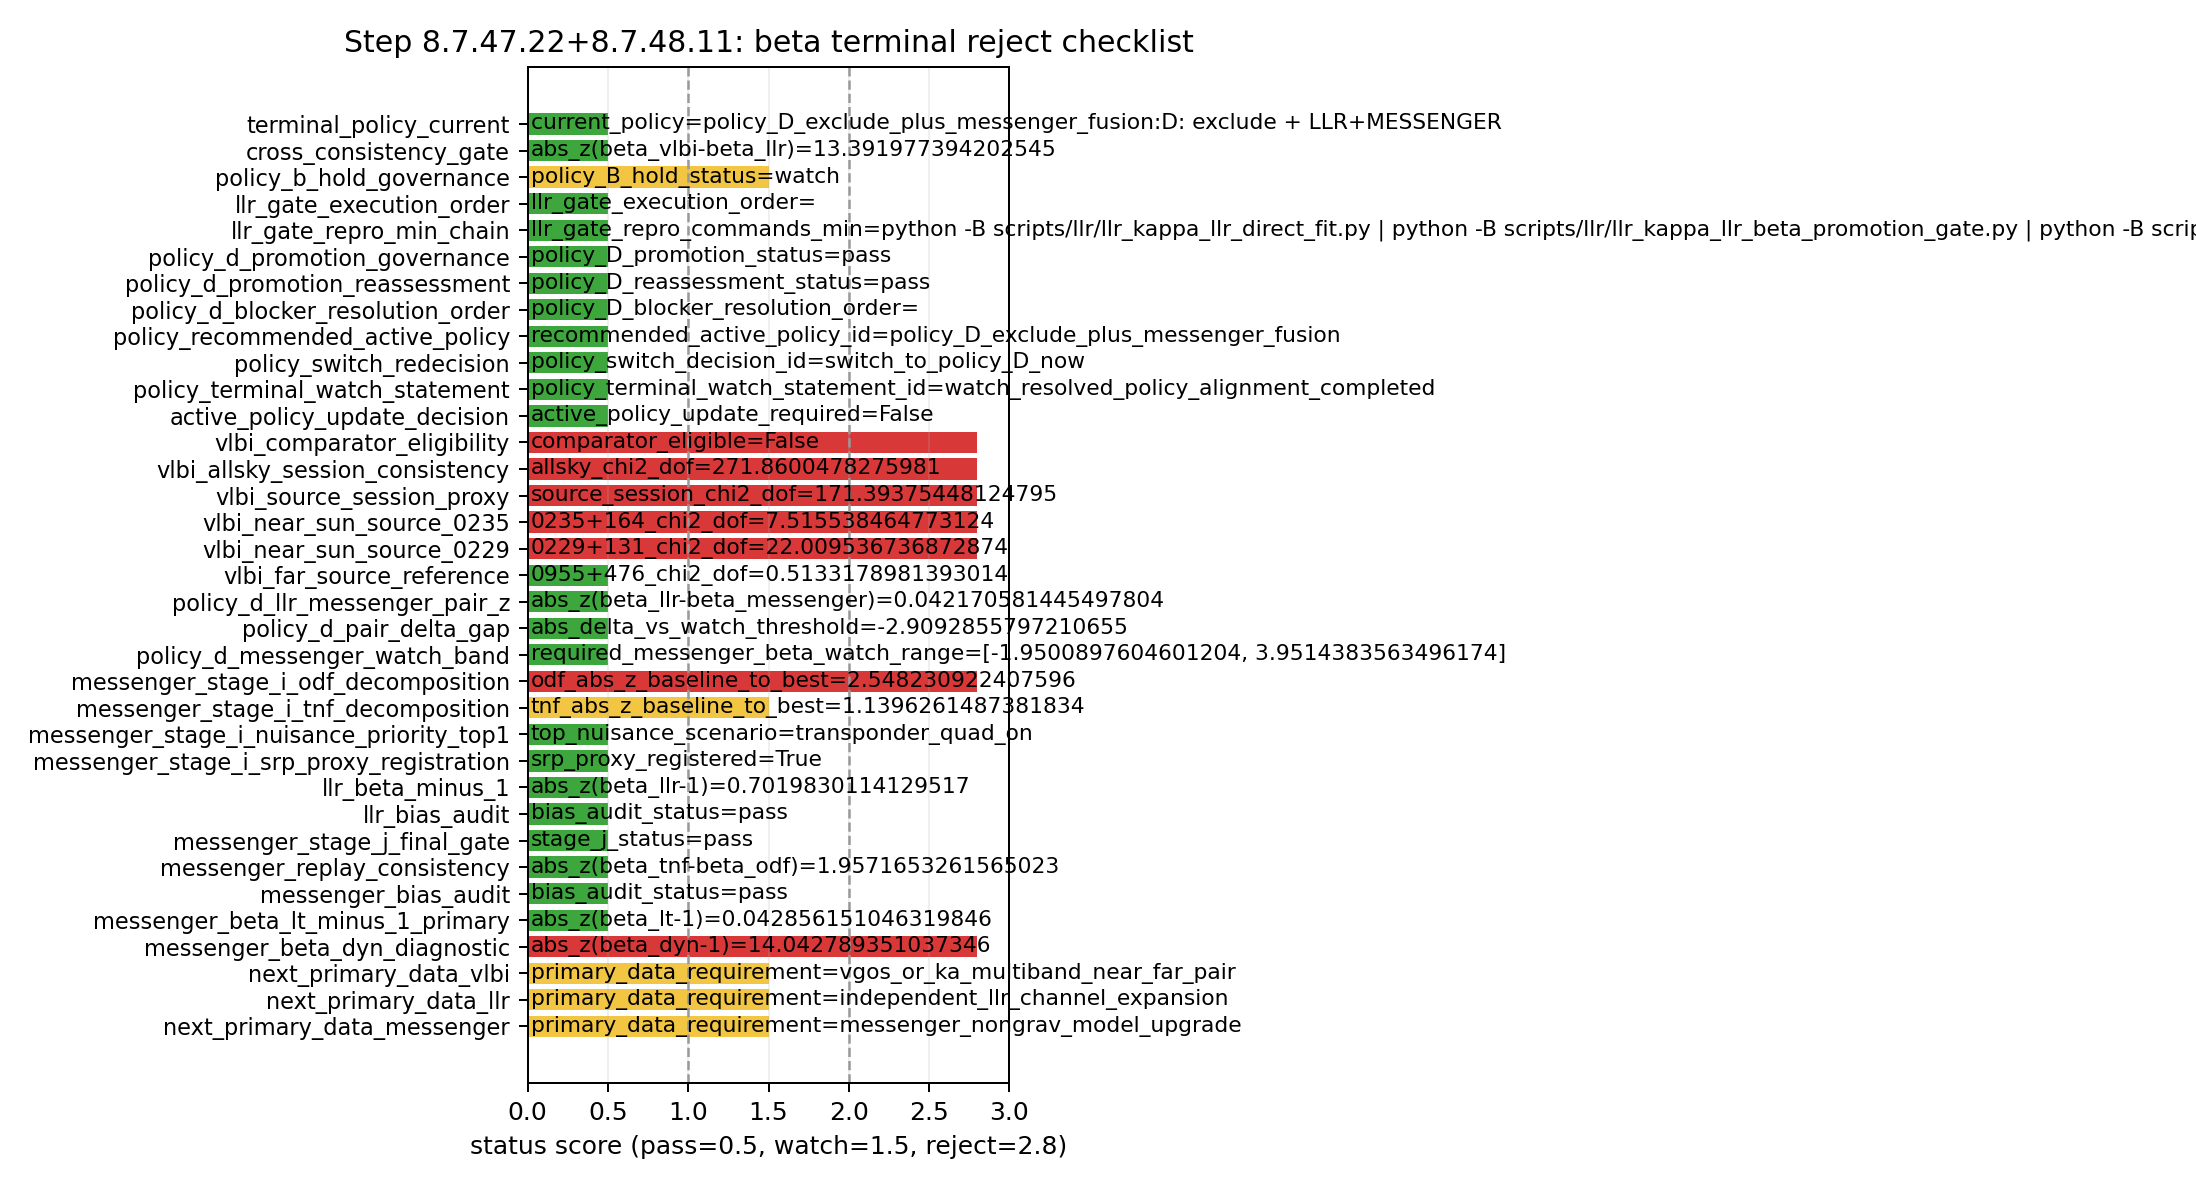

Values plotted in this chart, from the file beside it:
id, category, status, metric, value, evidence, next_action
terminal_policy_current, terminal_policy, pass, current_policy, policy_D_exclude_plus_messenger_fusion:D…, reject -> watch, keep_active_policy_until_gates_change
cross_consistency_gate, cross_channel, pass, abs_z(beta_vlbi-beta_llr), 13.39, reject, require_independent_vlbi_or_llr_extensio…
policy_b_hold_governance, policy_governance, watch, policy_B_hold_status, watch, {'vlbi_subset_refit_ineligible': 'pass',…, recompute_policy_selection_inputs
llr_gate_execution_order, policy_governance, pass, llr_gate_execution_order, , actions=, keep_llr_gate_order_frozen
llr_gate_repro_min_chain, policy_governance, pass, llr_gate_repro_commands_min, python -B scripts/llr/llr_kappa_llr_dire…, n=4, run_llr_gate_chain_in_order
policy_d_promotion_governance, policy_governance, pass, policy_D_promotion_status, pass, ready=True, blockers=, policy_D_promotion_ready_use_llr_messeng…
policy_d_promotion_reassessment, policy_governance, pass, policy_D_reassessment_status, pass, order_match=True, count_delta=0, policy_…, keep_policy_D_reassessment_snapshot
policy_d_blocker_resolution_order, policy_governance, pass, policy_D_blocker_resolution_order, , top=, action=, resolve_policy_D_promotion_blockers
policy_recommended_active_policy, policy_governance, pass, recommended_active_policy_id, policy_D_exclude_plus_messenger_fusion, policy_D_promotion_ready=true -> allow l…, active_policy_aligned_with_governance
policy_switch_redecision, policy_governance, pass, policy_switch_decision_id, switch_to_policy_D_now, switch_required_now=True, switch_allowed…, switch_policy_B_to_policy_D_now
policy_terminal_watch_statement, policy_governance, pass, policy_terminal_watch_statement_id, watch_resolved_policy_alignment_complete…, beta_terminal=watch; policy alignment to…, keep_canonical_watch_statement_until_pol…
active_policy_update_decision, terminal_policy, pass, active_policy_update_required, False, active=policy_D_exclude_plus_messenger_f…, keep_active_policy_as_recommended
vlbi_comparator_eligibility, vlbi, reject, comparator_eligible, False, subset_consistency_reject, keep_comparator_ineligible
vlbi_allsky_session_consistency, vlbi, reject, allsky_chi2_dof, 271.9, n_valid=53, expand_high_sensitivity_sessions
vlbi_source_session_proxy, vlbi, reject, source_session_chi2_dof, 171.4, rows=206, split_corona_vs_structure_systematics
vlbi_near_sun_source_0235, vlbi_source, reject, 0235+164_chi2_dof, 7.516, near_sun_target, require_multiband_corona_control
vlbi_near_sun_source_0229, vlbi_source, reject, 0229+131_chi2_dof, 22.01, near_sun_target, require_multiband_corona_control
vlbi_far_source_reference, vlbi_source, pass, 0955+476_chi2_dof, 0.5133, far_source_reference, keep_as_structure_stability_reference
policy_d_llr_messenger_pair_z, policy_d_pair, pass, abs_z(beta_llr-beta_messenger), 0.04217, policy_D fusion pair gate (watch=pass, p…, maintain_pair_gate_and_focus_bias_audit
policy_d_pair_delta_gap, policy_d_pair, pass, abs_delta_vs_watch_threshold, -2.909, abs_delta=0.04147847868380339, watch_lim…, pair_gate_pass_keep_bias_as_remaining_ga…
policy_d_messenger_watch_band, policy_d_pair, pass, required_messenger_beta_watch_range, [-1.9500897604601204, 3.9514383563496174…, current_beta_messenger=1.042152776628551…, watch_band_satisfied_focus_bias_and_poli…
messenger_stage_i_odf_decomposition, messenger_diagnostic, reject, odf_abs_z_baseline_to_best, 2.548, baseline=14.435709175838632, best=11.887…, prioritize_plasma_transponder_nuisance_c…
messenger_stage_i_tnf_decomposition, messenger_diagnostic, watch, tnf_abs_z_baseline_to_best, 1.14, baseline=2.7112835599445715, best=1.5716…, keep_tnf_replay_stable_while_aligning_od…
messenger_stage_i_nuisance_priority_top1, messenger_diagnostic, pass, top_nuisance_scenario, transponder_quad_on, group=transponder_drift, max_abs_z_delta…, prioritize_transponder_drift_model_upgra…
messenger_stage_i_srp_proxy_registration, messenger_diagnostic, pass, srp_proxy_registered, True, explicit_srp_proxy_registered_in_stage_i…, calibrate_srp_proxy_against_spacecraft_f…
llr_beta_minus_1, llr, pass, abs_z(beta_llr-1), 0.702, station_target_year|template_decontamina…, maintain_decontaminated_pipeline
llr_bias_audit, llr, pass, bias_audit_status, pass, pass, continue_station_target_hardware_balance
messenger_stage_j_final_gate, messenger, pass, stage_j_status, pass, stage_j_pass+stage_e_replay_pass+stage_d…, keep_stage_j_pass_while_expanding_years
messenger_replay_consistency, messenger, pass, abs_z(beta_tnf-beta_odf), 1.957, pass, maintain_replay_gate_under_kernel_update…
messenger_bias_audit, messenger, pass, bias_audit_status, pass, stage_i_core=baseline,station_bias_lowca…, keep_core_policy_pass_and_track_diagnost…
messenger_beta_lt_minus_1_primary, messenger, pass, abs_z(beta_lt-1), 0.04286, beta_primary_definition=beta_lt, keep_beta_lt_as_primary_beta_channel
messenger_beta_dyn_diagnostic, messenger_diagnostic, reject, abs_z(beta_dyn-1), 14.04, non_gravitational_acceleration_sensitive…, treat_beta_dyn_as_nongrav_model_deficit_…
next_primary_data_vlbi, next_data, watch, primary_data_requirement, vgos_or_ka_multiband_near_far_pair, corona_residual_plus_source_structure, add_high_sensitivity_sessions_with_multi…
next_primary_data_llr, next_data, watch, primary_data_requirement, independent_llr_channel_expansion, llr_bias_audit_not_pass, add_balanced_station_hardware_and_indepe…
next_primary_data_messenger, next_data, watch, primary_data_requirement, messenger_nongrav_model_upgrade, beta_dyn_diagnostic_gap, improve_nongrav_model_and_monitor_beta_d…
